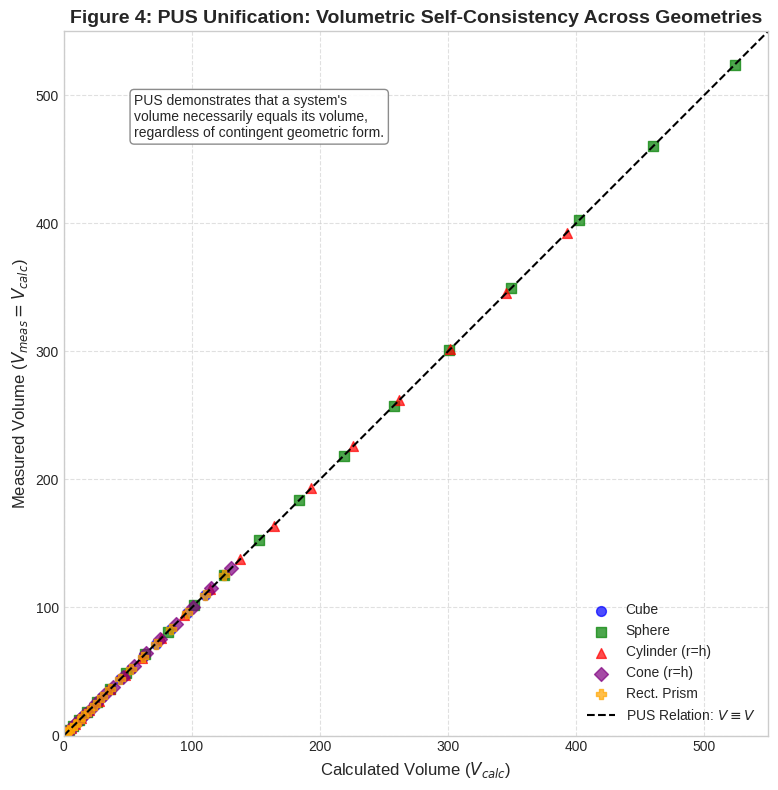

Here is the Python script that generated this plot:
import matplotlib.pyplot as plt
import numpy as np

# --- Data Generation (Trivial Identity) ---
# Generate characteristic dimensions (e.g., side, radius)
dims = np.linspace(1, 5, 20)

# Calculate volumes for different shapes
volumes = []
labels = []
markers = ['o', 's', '^', 'D', 'P'] # Different markers for shapes
colors = ['blue', 'green', 'red', 'purple', 'orange']

# Cube
vol_cube = dims**3
volumes.extend(vol_cube)
labels.extend(['Cube'] * len(dims))

# Sphere
vol_sphere = (4/3) * np.pi * dims**3
volumes.extend(vol_sphere)
labels.extend(['Sphere'] * len(dims))

# Cylinder (assume radius = height = dim for simplicity)
vol_cylinder = np.pi * dims**2 * dims
volumes.extend(vol_cylinder)
labels.extend(['Cylinder (r=h)'] * len(dims))

# Cone (assume radius = height = dim)
vol_cone = (1/3) * np.pi * dims**2 * dims
volumes.extend(vol_cone)
labels.extend(['Cone (r=h)'] * len(dims))

# Rectangular Prism (assume l=dim, w=dim/2, h=dim*2)
vol_prism = dims * (dims/2) * (dims*2)
volumes.extend(vol_prism)
labels.extend(['Rect. Prism'] * len(dims))

volumes = np.array(volumes)
# The 'measurement' is just the volume itself
measured_volumes = volumes

# --- Plotting ---
plt.style.use('seaborn-v0_8-whitegrid')
fig, ax = plt.subplots(figsize=(8, 8))

# Create scatter plot, assigning markers and colors based on shape label
unique_labels = list(dict.fromkeys(labels))
for i, label in enumerate(unique_labels):
    indices = [idx for idx, lbl in enumerate(labels) if lbl == label]
    ax.scatter(volumes[indices], measured_volumes[indices],
               label=label, marker=markers[i % len(markers)],
               color=colors[i % len(colors)], alpha=0.7, s=50)

# Plot the identity line y=x
max_vol = np.max(volumes) * 1.05
ax.plot([0, max_vol], [0, max_vol], color='black', linestyle='--', linewidth=1.5, label='PUS Relation: $V \equiv V$')

# --- Labels and Title ---
ax.set_xlabel('Calculated Volume ($V_{calc}$)', fontsize=12)
ax.set_ylabel('Measured Volume ($V_{meas} = V_{calc}$)', fontsize=12) # Explicitly show the triviality
ax.set_title('Figure 4: PUS Unification: Volumetric Self-Consistency Across Geometries', fontsize=14, fontweight='bold')
ax.legend(fontsize=10)
ax.grid(True, linestyle='--', alpha=0.6)
ax.set_xlim(0, max_vol)
ax.set_ylim(0, max_vol)
ax.set_aspect('equal', adjustable='box') # Ensure square aspect ratio for y=x

# Add annotation explaining the "profound" result
ax.text(max_vol * 0.1, max_vol * 0.85,
        "PUS demonstrates that a system's\nvolume necessarily equals its volume,\nregardless of contingent geometric form.",
        fontsize=10, bbox=dict(boxstyle="round,pad=0.3", fc="white", ec="gray", alpha=0.9))


plt.tight_layout()
plt.savefig('pus_figure4_volume_consistency.png', dpi=300)
plt.show()